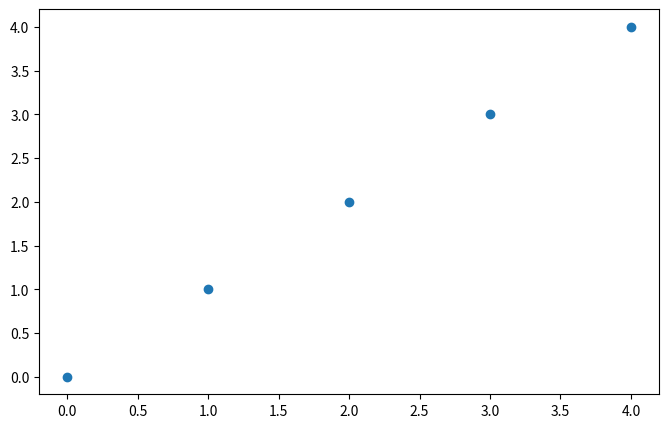
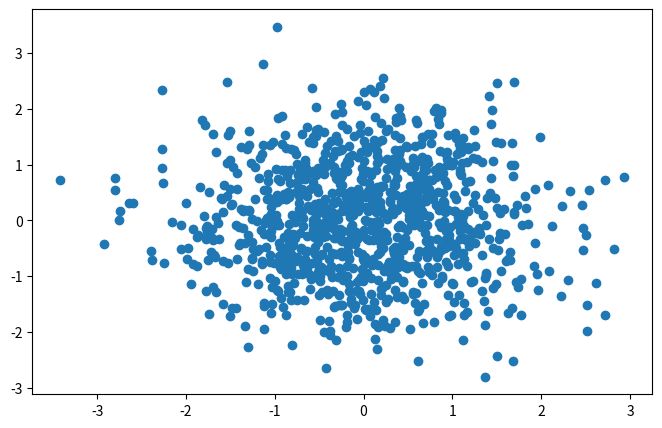
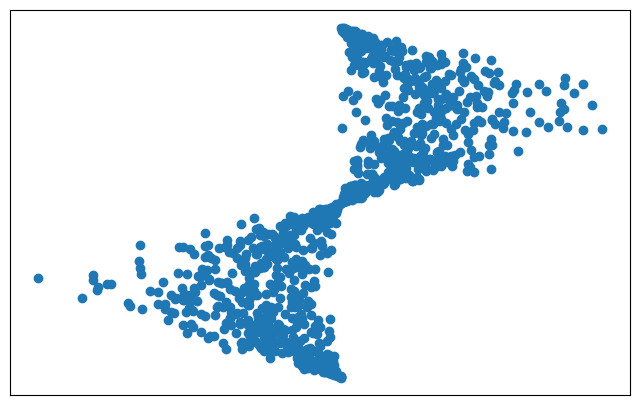

Write Python code to recreate these figures, in order.
# coding=utf-8
'''
   scatter 散点图
'''

import matplotlib.pyplot as plt
import numpy as np

if __name__ == '__main__':
    n = 1024

    X = np.random.normal(0,1,n)                   # 从 0
    Y = np.random.normal(0,1,n)
    T = np.arctan2(X,Y)

    plt.figure(num=1, figsize=(8, 5))
    plt.scatter(np.arange(5), np.arange(5))      # [ 0  1  2  3  4]

    plt.figure(num=2, figsize=(8, 5))
    plt.scatter(X, Y)

    plt.figure(num=3, figsize=(8, 5))
    plt.scatter(X,T)


    plt.xticks(())
    plt.yticks(())

    plt.show()

